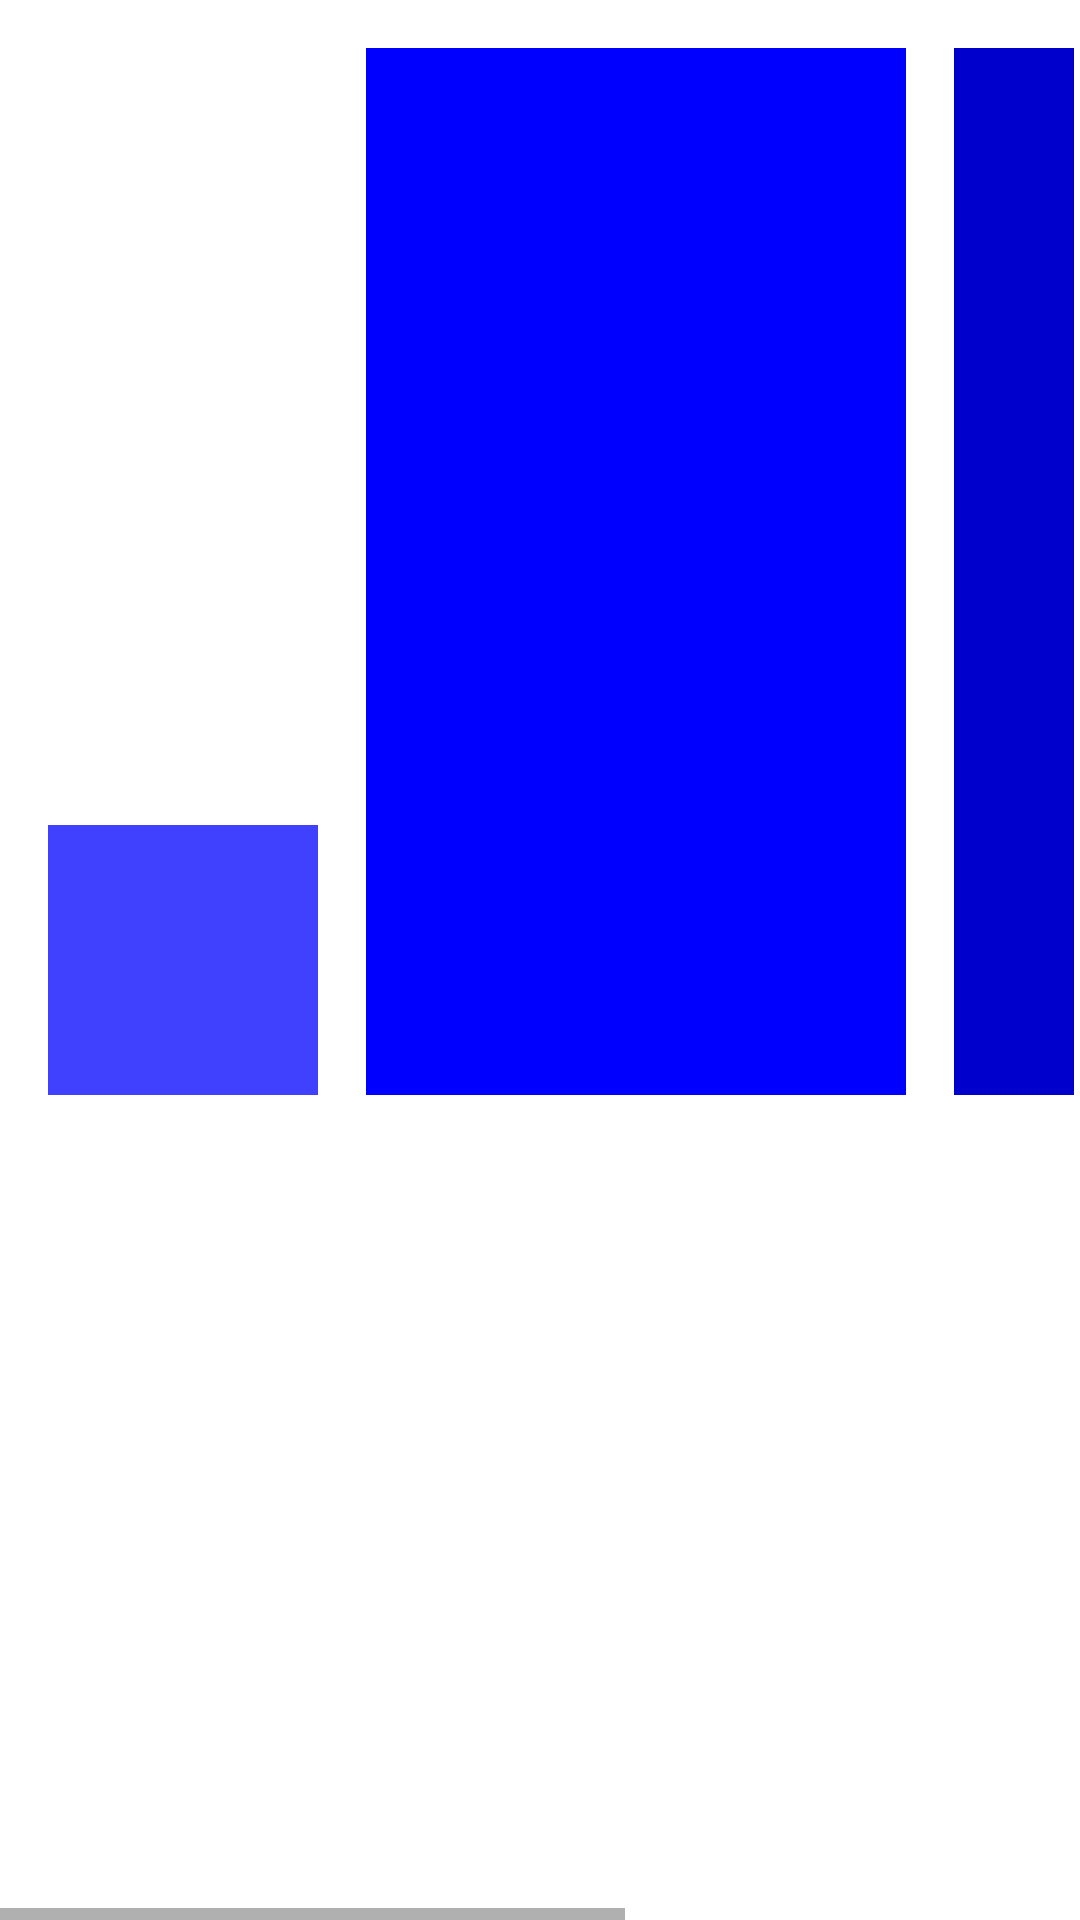

Reconstruct the res/layout file that produces this screen, plus the resources it refers to.
<!-- AndroidManifest.xml: application theme Theme.ProyectoMinTICCiclo4 -->
<!-- res/layout/activity_horizontal_scroll_view.xml -->
<?xml version="1.0" encoding="utf-8"?>
<HorizontalScrollView
    xmlns:android="http://schemas.android.com/apk/res/android"
    xmlns:app="http://schemas.android.com/apk/res-auto"
    android:id="@+id/scroll"
    android:layout_width="match_parent"
    android:layout_height="wrap_content">

    <androidx.constraintlayout.widget.ConstraintLayout xmlns:android="http://schemas.android.com/apk/res/android"
        xmlns:app="http://schemas.android.com/apk/res-auto"
        xmlns:tools="http://schemas.android.com/tools"
        android:layout_width="wrap_content"
        android:layout_height="match_parent"
        android:padding="16dp"
        tools:context=".HorizontalScrollViewActivity">

        <TextView
            android:id="@+id/piece1"
            android:layout_width="90dp"
            android:layout_height="90dp"
            android:background="@color/blue_light"
            app:layout_constraintBottom_toBottomOf="parent"
            app:layout_constraintStart_toStartOf="parent"
            app:layout_constraintTop_toTopOf="parent" />

        <TextView
            android:id="@+id/block2"
            android:layout_width="180dp"
            android:layout_height="0dp"
            android:layout_marginStart="16dp"
            android:layout_marginLeft="16dp"
            android:background="@color/blue"
            app:layout_constraintBottom_toBottomOf="@+id/piece1"
            app:layout_constraintStart_toEndOf="@+id/piece1"
            app:layout_constraintTop_toTopOf="parent" />

        <TextView
            android:id="@+id/block3"
            android:layout_width="40dp"
            android:layout_height="0dp"
            android:layout_marginStart="16dp"
            android:layout_marginLeft="16dp"
            android:background="@color/blue_dark"
            app:layout_constraintBottom_toBottomOf="@+id/piece1"
            app:layout_constraintStart_toEndOf="@+id/block2"
            app:layout_constraintTop_toTopOf="parent" />

        <TextView
            android:id="@+id/block4"
            android:layout_width="40dp"
            android:layout_height="40dp"
            android:layout_marginStart="16dp"
            android:layout_marginLeft="16dp"
            android:background="@color/black"
            app:layout_constraintStart_toEndOf="@+id/block3"
            app:layout_constraintTop_toTopOf="parent" />

        <TextView
            android:id="@+id/block5"
            android:layout_width="40dp"
            android:layout_height="0dp"
            android:layout_marginStart="16dp"
            android:layout_marginLeft="16dp"
            android:layout_marginTop="16dp"
            android:background="@color/blue_light"
            app:layout_constraintBottom_toBottomOf="@+id/block3"
            app:layout_constraintStart_toEndOf="@+id/block3"
            app:layout_constraintTop_toBottomOf="@+id/block4" />

        <TextView
            android:id="@+id/block6"
            android:layout_width="80dp"
            android:layout_height="0dp"
            android:layout_marginStart="16dp"
            android:layout_marginLeft="16dp"
            android:background="@color/blue"
            app:layout_constraintBottom_toBottomOf="@+id/block4"
            app:layout_constraintStart_toEndOf="@+id/block4"
            app:layout_constraintTop_toTopOf="@+id/block4"
            app:layout_constraintVertical_bias="0.0" />

        <TextView
            android:id="@+id/block7"
            android:layout_width="0dp"
            android:layout_height="0dp"
            android:background="@color/blue_dark"
            app:layout_constraintBottom_toBottomOf="@+id/block5"
            app:layout_constraintEnd_toEndOf="@+id/block8"
            app:layout_constraintStart_toStartOf="@+id/block6"
            app:layout_constraintTop_toTopOf="@+id/block5" />

        <TextView
            android:id="@+id/block8"
            android:layout_width="80dp"
            android:layout_height="40dp"
            android:layout_marginStart="16dp"
            android:layout_marginLeft="16dp"
            android:layout_marginBottom="5dp"
            android:background="@color/black"
            app:layout_constraintBottom_toTopOf="@+id/block7"
            app:layout_constraintStart_toEndOf="@+id/block6"
            app:layout_constraintTop_toTopOf="parent"
            app:layout_constraintVertical_bias="0.0" />

    </androidx.constraintlayout.widget.ConstraintLayout>
</HorizontalScrollView>
<!-- resources referenced by this layout -->
<resources>
  <color name="black">#FF000000</color>
  <color name="blue">#0000FF</color>
  <color name="blue_dark">#0000CC</color>
  <color name="blue_light">#4040FF</color>
  <style name="Theme.ProyectoMinTICCiclo4" parent="Theme.MaterialComponents.DayNight.DarkActionBar">
          
          <item name="colorPrimary">@color/purple_500</item>
          <item name="colorPrimaryVariant">@color/purple_700</item>
          <item name="colorOnPrimary">@color/white</item>
          
          <item name="colorSecondary">@color/teal_200</item>
          <item name="colorSecondaryVariant">@color/teal_700</item>
          <item name="colorOnSecondary">@color/black</item>
          
          <item name="android:statusBarColor" tools:targetApi="l">?attr/colorPrimaryVariant</item>
          
      </style>
  <color name="purple_500">#FFBB86FC</color>
  <color name="purple_700">#FF3700B3</color>
  <color name="white">#FFFFFFFF</color>
  <color name="teal_200">#FF03DAC5</color>
  <color name="teal_700">#FF018786</color>
</resources>
